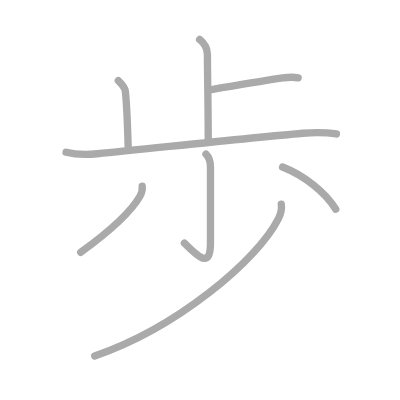
t = 0.00 s
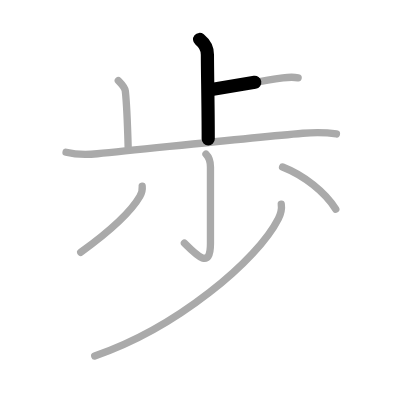
t = 1.50 s
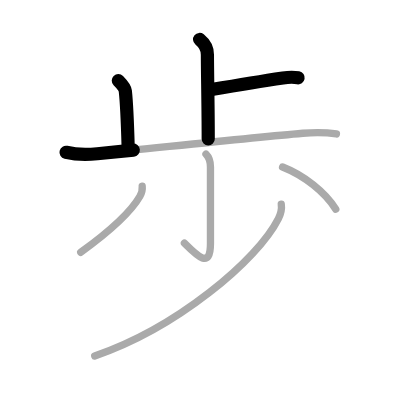
t = 3.25 s
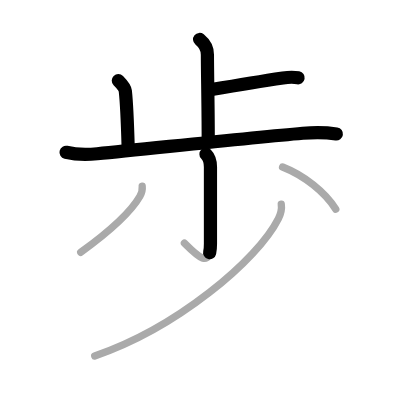
t = 4.75 s
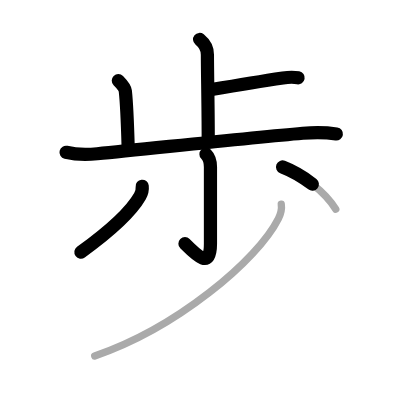
t = 6.50 s
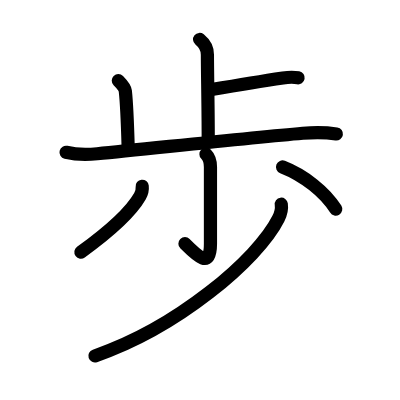
t = 8.00 s

The animated SVG that drew these frames (rendered in a browser with its animation timeline set to each time). Animation: 8 SMIL elements (animate=8); one cycle of 8.00 s.

<?xml version="1.0" standalone="no"?>
<!DOCTYPE svg PUBLIC "-//W3C//DTD SVG 1.1//EN"   "http://www.w3.org/Graphics/SVG/1.1/DTD/svg11.dtd">
<svg width="400px" height="400px"  version="1.1" xmlns="http://www.w3.org/2000/svg">
  <defs>
    <marker id="Triangle" viewBox="0 0 10 10" refX="0" refY="5" markerUnits="strokeWidth" markerWidth="3" style="stroke-opacity:0%;fill:#aaaaaa;" markerHeight="2" orient="auto">
      <path d="M 0 0 L 10 5 L 0 10 z" />
    </marker>
    
    <marker id="Arrow" viewBox="0 0 10 10" refX="5" refY="5" markerUnits="strokeWidth" markerWidth="1.8" style="stroke-opacity:0%;fill:#770000;" markerHeight="2" orient="auto">
      <path d="M 0 4 L 6 4 L 4 1 L 10 5 L 4 9 L 6 6 L 0 6 z" />
        <circle cx="5" cy="5" r="5" />
      </marker>
    
    <marker id="TriangleRed" viewBox="0 0 10 10" refX="0" refY="5" markerUnits="strokeWidth" markerWidth="3" style="stroke-opacity:0%;fill:#CC0000;" markerHeight="2" orient="auto">
      <path d="M 0 0 L 10 5 L 0 10 z" />
    </marker>
    
    <marker id="ArrowRed" viewBox="0 0 10 10" refX="5" refY="5" markerUnits="strokeWidth" markerWidth="1.8" style="stroke-opacity:0%;fill:#CC0000;" markerHeight="2" orient="auto">
      <path d="M 0 4 L 6 4 L 4 1 L 10 5 L 4 9 L 6 6 L 0 6 z" />
        <circle cx="5" cy="5" r="5" />
      </marker>
    
  </defs>
  
  <path style="fill:#ffffff; fill-opacity:100%; fill-rule:evenodd; stroke-width:0;" d="M 0 0 L 400px 0 L 400px 400px L 0 400px L 0 0" />

  <g transform="scale(3.6697247706422 3.6697247706422)">
<path style="fill:none; fill-opacity:0%; fill-rule:evenodd; stroke:#aaaaaa; stroke-opacity:100%; stroke-width: 1.5pt; stroke-linejoin:round; stroke-linecap:round;" d="M54.39 10.75c1.37 1.12 2.13 2.5 2.13 4.14c0 4.86 0.22 13.86 0.22 22.97"></path>
<path style="fill:none; fill-opacity:0%; fill-rule:evenodd; stroke:#aaaaaa; stroke-opacity:100%; stroke-width: 1.5pt; stroke-linejoin:round; stroke-linecap:round;" d="M57.65 24.41c8.23-1.41 12.73-2.16 19.44-3.17c1.66-0.25 3.1-0.24 4.15-0.04"></path>
<path style="fill:none; fill-opacity:0%; fill-rule:evenodd; stroke:#aaaaaa; stroke-opacity:100%; stroke-width: 1.5pt; stroke-linejoin:round; stroke-linecap:round;" d="M32.24 21.98c0.76 0.77 1.81 1.92 1.91 2.81c0.35 3.2 0.6 9.08 0.77 15.17"></path>
<path style="fill:none; fill-opacity:0%; fill-rule:evenodd; stroke:#aaaaaa; stroke-opacity:100%; stroke-width: 1.5pt; stroke-linejoin:round; stroke-linecap:round;" d="M18 41.5c2.84 0.69 5.62 0.68 8.51 0.4c14.37-1.4 40.92-4.27 56.01-5.59c3.09-0.27 6.08-0.29 9.16 0.19"></path>
<path style="fill:none; fill-opacity:0%; fill-rule:evenodd; stroke:#aaaaaa; stroke-opacity:100%; stroke-width: 1.5pt; stroke-linejoin:round; stroke-linecap:round;" d="M56.13 42c0.75 0.75 1.22 1.99 1.22 3.5c0 8.5 0 18.47 0 20.94c0 7.06-3.73 3.18-7.1-0.19"></path>
<path style="fill:none; fill-opacity:0%; fill-rule:evenodd; stroke:#aaaaaa; stroke-opacity:100%; stroke-width: 1.5pt; stroke-linejoin:round; stroke-linecap:round;" d="M38.75 50.75c0.12 1.1-0.06 1.76-0.62 2.73C35.6 57.9 29.25 63.5 22 68.75"></path>
<path style="fill:none; fill-opacity:0%; fill-rule:evenodd; stroke:#aaaaaa; stroke-opacity:100%; stroke-width: 1.5pt; stroke-linejoin:round; stroke-linecap:round;" d="M77 45.5c5.88 2.29 11.62 6.88 14.5 11.51"></path>
<path style="fill:none; fill-opacity:0%; fill-rule:evenodd; stroke:#aaaaaa; stroke-opacity:100%; stroke-width: 1.5pt; stroke-linejoin:round; stroke-linecap:round;" d="M76.65 55.64c0.14 0.97-0.09 2.53-0.78 3.91C70.15 70.94 48.14 89.35 25.81 97"></path>

<path style="fill:none; fill-opacity:0%; fill-rule:evenodd; stroke:#000000; stroke-opacity:100%; stroke-width: 2.7pt; stroke-linejoin:round; stroke-linecap:round;" d="M54.39 10.75c1.37 1.12 2.13 2.5 2.13 4.14c0 4.86 0.22 13.86 0.22 22.97" pathLength="100" stroke-dashoffset="100" stroke-dasharray="100 105"><animate id="dashAnim1" attributeName="stroke-dashoffset" from="100" to="0" dur="1s" calcMode="linear" fill="freeze"/></path>
<path style="fill:none; fill-opacity:0%; fill-rule:evenodd; stroke:#000000; stroke-opacity:100%; stroke-width: 2.7pt; stroke-linejoin:round; stroke-linecap:round;" d="M57.65 24.41c8.23-1.41 12.73-2.16 19.44-3.17c1.66-0.25 3.1-0.24 4.15-0.04" pathLength="100" stroke-dashoffset="100" stroke-dasharray="100 105"><animate id="dashAnim2" attributeName="stroke-dashoffset" from="100" to="0" dur="1s" calcMode="linear" begin="dashAnim1.end" fill="freeze"/></path>
<path style="fill:none; fill-opacity:0%; fill-rule:evenodd; stroke:#000000; stroke-opacity:100%; stroke-width: 2.7pt; stroke-linejoin:round; stroke-linecap:round;" d="M32.24 21.98c0.76 0.77 1.81 1.92 1.91 2.81c0.35 3.2 0.6 9.08 0.77 15.17" pathLength="100" stroke-dashoffset="100" stroke-dasharray="100 105"><animate id="dashAnim3" attributeName="stroke-dashoffset" from="100" to="0" dur="1s" calcMode="linear" begin="dashAnim2.end" fill="freeze"/></path>
<path style="fill:none; fill-opacity:0%; fill-rule:evenodd; stroke:#000000; stroke-opacity:100%; stroke-width: 2.7pt; stroke-linejoin:round; stroke-linecap:round;" d="M18 41.5c2.84 0.69 5.62 0.68 8.51 0.4c14.37-1.4 40.92-4.27 56.01-5.59c3.09-0.27 6.08-0.29 9.16 0.19" pathLength="100" stroke-dashoffset="100" stroke-dasharray="100 105"><animate id="dashAnim4" attributeName="stroke-dashoffset" from="100" to="0" dur="1s" calcMode="linear" begin="dashAnim3.end" fill="freeze"/></path>
<path style="fill:none; fill-opacity:0%; fill-rule:evenodd; stroke:#000000; stroke-opacity:100%; stroke-width: 2.7pt; stroke-linejoin:round; stroke-linecap:round;" d="M56.13 42c0.75 0.75 1.22 1.99 1.22 3.5c0 8.5 0 18.47 0 20.94c0 7.06-3.73 3.18-7.1-0.19" pathLength="100" stroke-dashoffset="100" stroke-dasharray="100 105"><animate id="dashAnim5" attributeName="stroke-dashoffset" from="100" to="0" dur="1s" calcMode="linear" begin="dashAnim4.end" fill="freeze"/></path>
<path style="fill:none; fill-opacity:0%; fill-rule:evenodd; stroke:#000000; stroke-opacity:100%; stroke-width: 2.7pt; stroke-linejoin:round; stroke-linecap:round;" d="M38.75 50.75c0.12 1.1-0.06 1.76-0.62 2.73C35.6 57.9 29.25 63.5 22 68.75" pathLength="100" stroke-dashoffset="100" stroke-dasharray="100 105"><animate id="dashAnim6" attributeName="stroke-dashoffset" from="100" to="0" dur="1s" calcMode="linear" begin="dashAnim5.end" fill="freeze"/></path>
<path style="fill:none; fill-opacity:0%; fill-rule:evenodd; stroke:#000000; stroke-opacity:100%; stroke-width: 2.7pt; stroke-linejoin:round; stroke-linecap:round;" d="M77 45.5c5.88 2.29 11.62 6.88 14.5 11.51" pathLength="100" stroke-dashoffset="100" stroke-dasharray="100 105"><animate id="dashAnim7" attributeName="stroke-dashoffset" from="100" to="0" dur="1s" calcMode="linear" begin="dashAnim6.end" fill="freeze"/></path>
<path style="fill:none; fill-opacity:0%; fill-rule:evenodd; stroke:#000000; stroke-opacity:100%; stroke-width: 2.7pt; stroke-linejoin:round; stroke-linecap:round;" d="M76.65 55.64c0.14 0.97-0.09 2.53-0.78 3.91C70.15 70.94 48.14 89.35 25.81 97" pathLength="100" stroke-dashoffset="100" stroke-dasharray="100 105"><animate id="dashAnim8" attributeName="stroke-dashoffset" from="100" to="0" dur="1s" calcMode="linear" begin="dashAnim7.end" fill="freeze"/></path>

</g>

</svg>  
          
